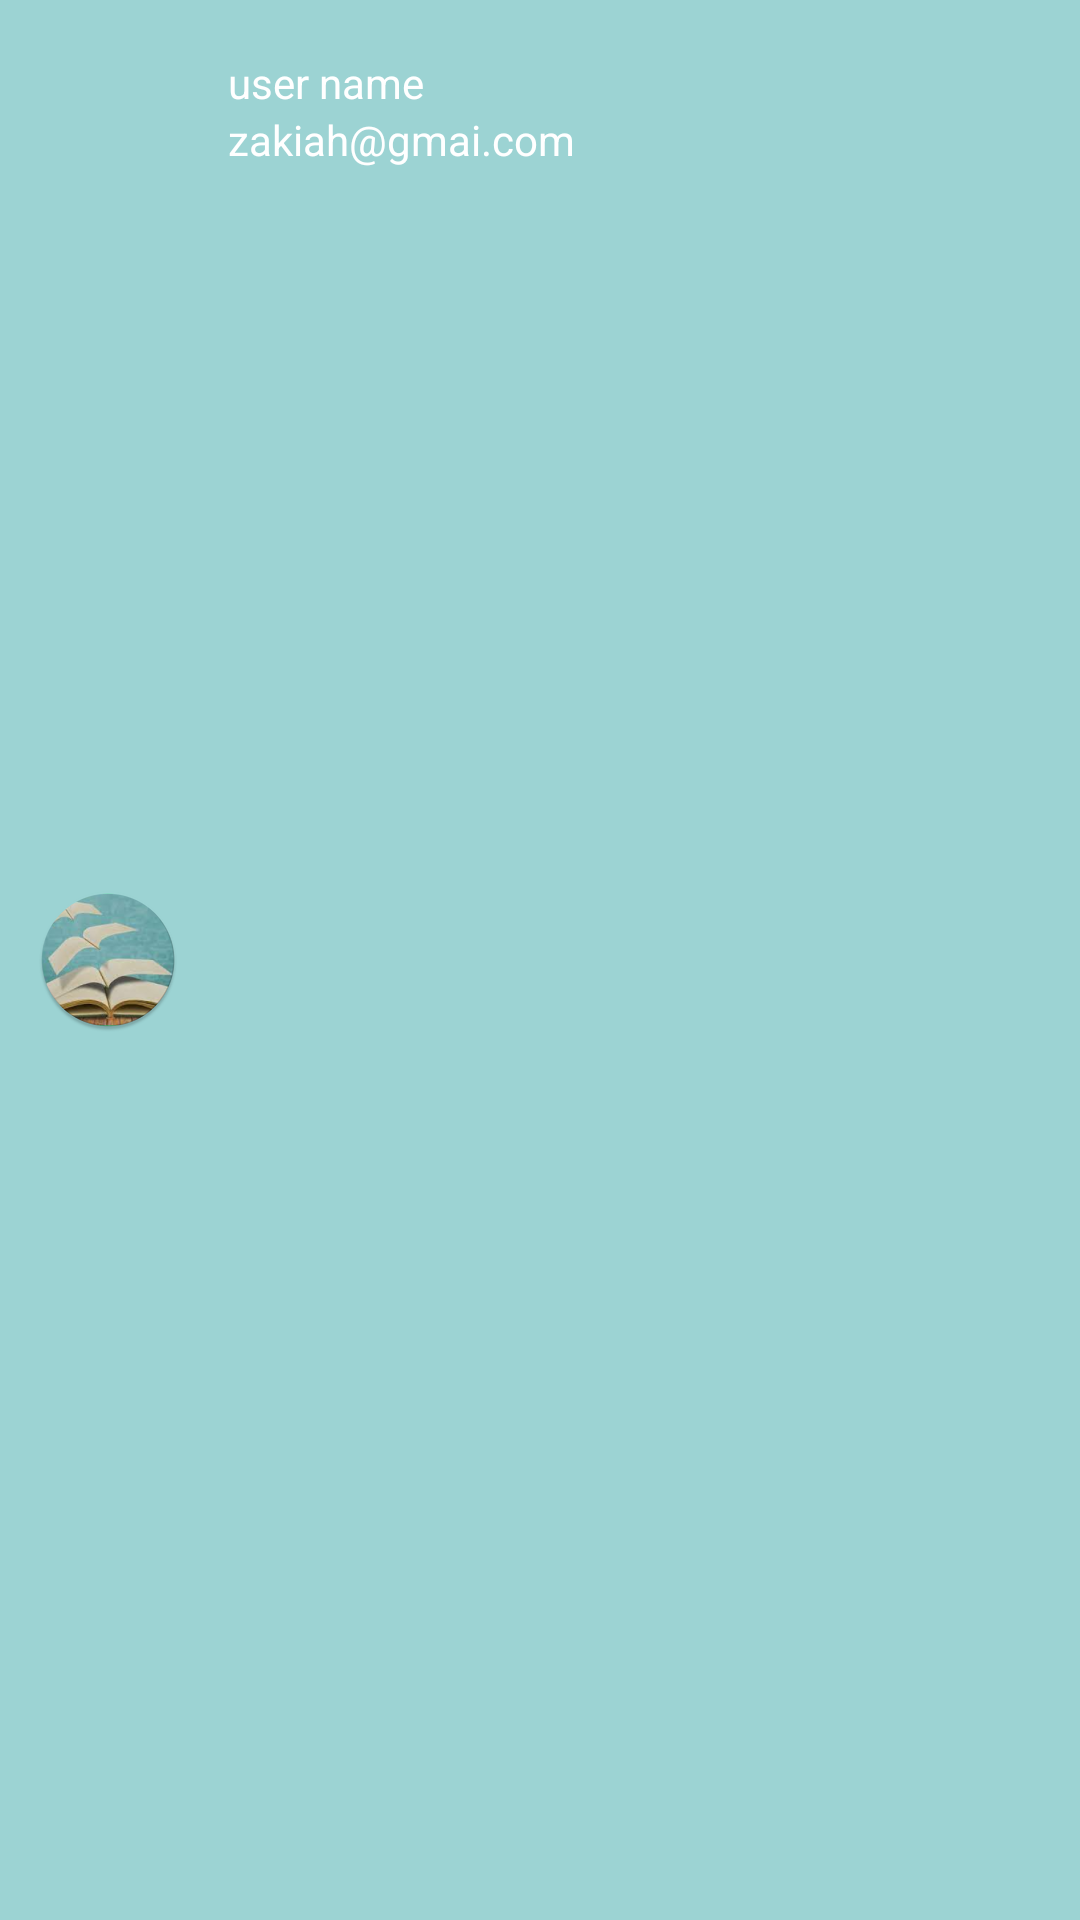

Produce the Android XML layout that renders to this screen, including the resource entries it uses.
<!-- AndroidManifest.xml: application theme Theme.Week7day1_mystory -->
<!-- res/layout/nav_header.xml -->
<?xml version="1.0" encoding="utf-8"?>
<androidx.constraintlayout.widget.ConstraintLayout xmlns:android="http://schemas.android.com/apk/res/android"
    xmlns:app="http://schemas.android.com/apk/res-auto"
    xmlns:tools="http://schemas.android.com/tools"
    android:layout_width="match_parent"
    android:background="#9CD3D3"
    android:layout_height="wrap_content">

    <ImageView
        android:id="@+id/imageprofil"
        android:layout_width="wrap_content"
        android:layout_height="wrap_content"
        android:src="@mipmap/ic_story_round"
        android:layout_marginStart="12dp"
        android:layout_marginTop="12dp"
        android:layout_marginBottom="12dp"
        app:layout_constraintBottom_toBottomOf="parent"
        app:layout_constraintStart_toStartOf="parent"
        app:layout_constraintTop_toTopOf="parent" />

    <TextView
        android:id="@+id/textview_header"
        android:layout_width="wrap_content"
        android:layout_height="wrap_content"
        android:layout_marginStart="16dp"
        android:layout_marginTop="18dp"
        android:text="@string/user_name"
        android:textColor="@color/white"
        app:layout_constraintStart_toEndOf="@+id/imageprofil"
        app:layout_constraintTop_toTopOf="parent" />

    <TextView
        android:id="@+id/textEmail"
        android:textColor="@color/white"
        android:layout_width="wrap_content"
        android:layout_height="wrap_content"
        android:layout_marginStart="16dp"
        android:text="zakiah@gmai.com"
        app:layout_constraintStart_toEndOf="@+id/imageprofil"
        app:layout_constraintTop_toBottomOf="@+id/textview_header" />


</androidx.constraintlayout.widget.ConstraintLayout>
<!-- resources referenced by this layout -->
<resources>
  <!-- mipmap ic_story_round: png bitmap (mipmap-hdpi, 11237 bytes) -->
  <string name="user_name">user name</string>
  <style name="Theme.Week7day1_mystory" parent="Theme.MaterialComponents.DayNight.NoActionBar">
          
          <item name="colorPrimary">@color/purple_500</item>
          <item name="colorPrimaryVariant">@color/purple_700</item>
          <item name="colorOnPrimary">@color/white</item>
          
          <item name="colorSecondary">@color/teal_200</item>
          <item name="colorSecondaryVariant">@color/teal_700</item>
          <item name="colorOnSecondary">@color/black</item>
          
          <item name="android:statusBarColor" tools:targetApi="l">?attr/colorPrimaryVariant</item>
          
      </style>
  <!-- not gathered from this repository: default colours our renderer supplied (Android Studio template values) -->
  <color name="purple_500">#FF6200EE</color>
  <color name="purple_700">#FF3700B3</color>
  <color name="teal_200">#FF03DAC5</color>
  <color name="teal_700">#FF018786</color>
  <color name="black">#FF000000</color>
  <color name="white">#FFFFFFFF</color>
</resources>
